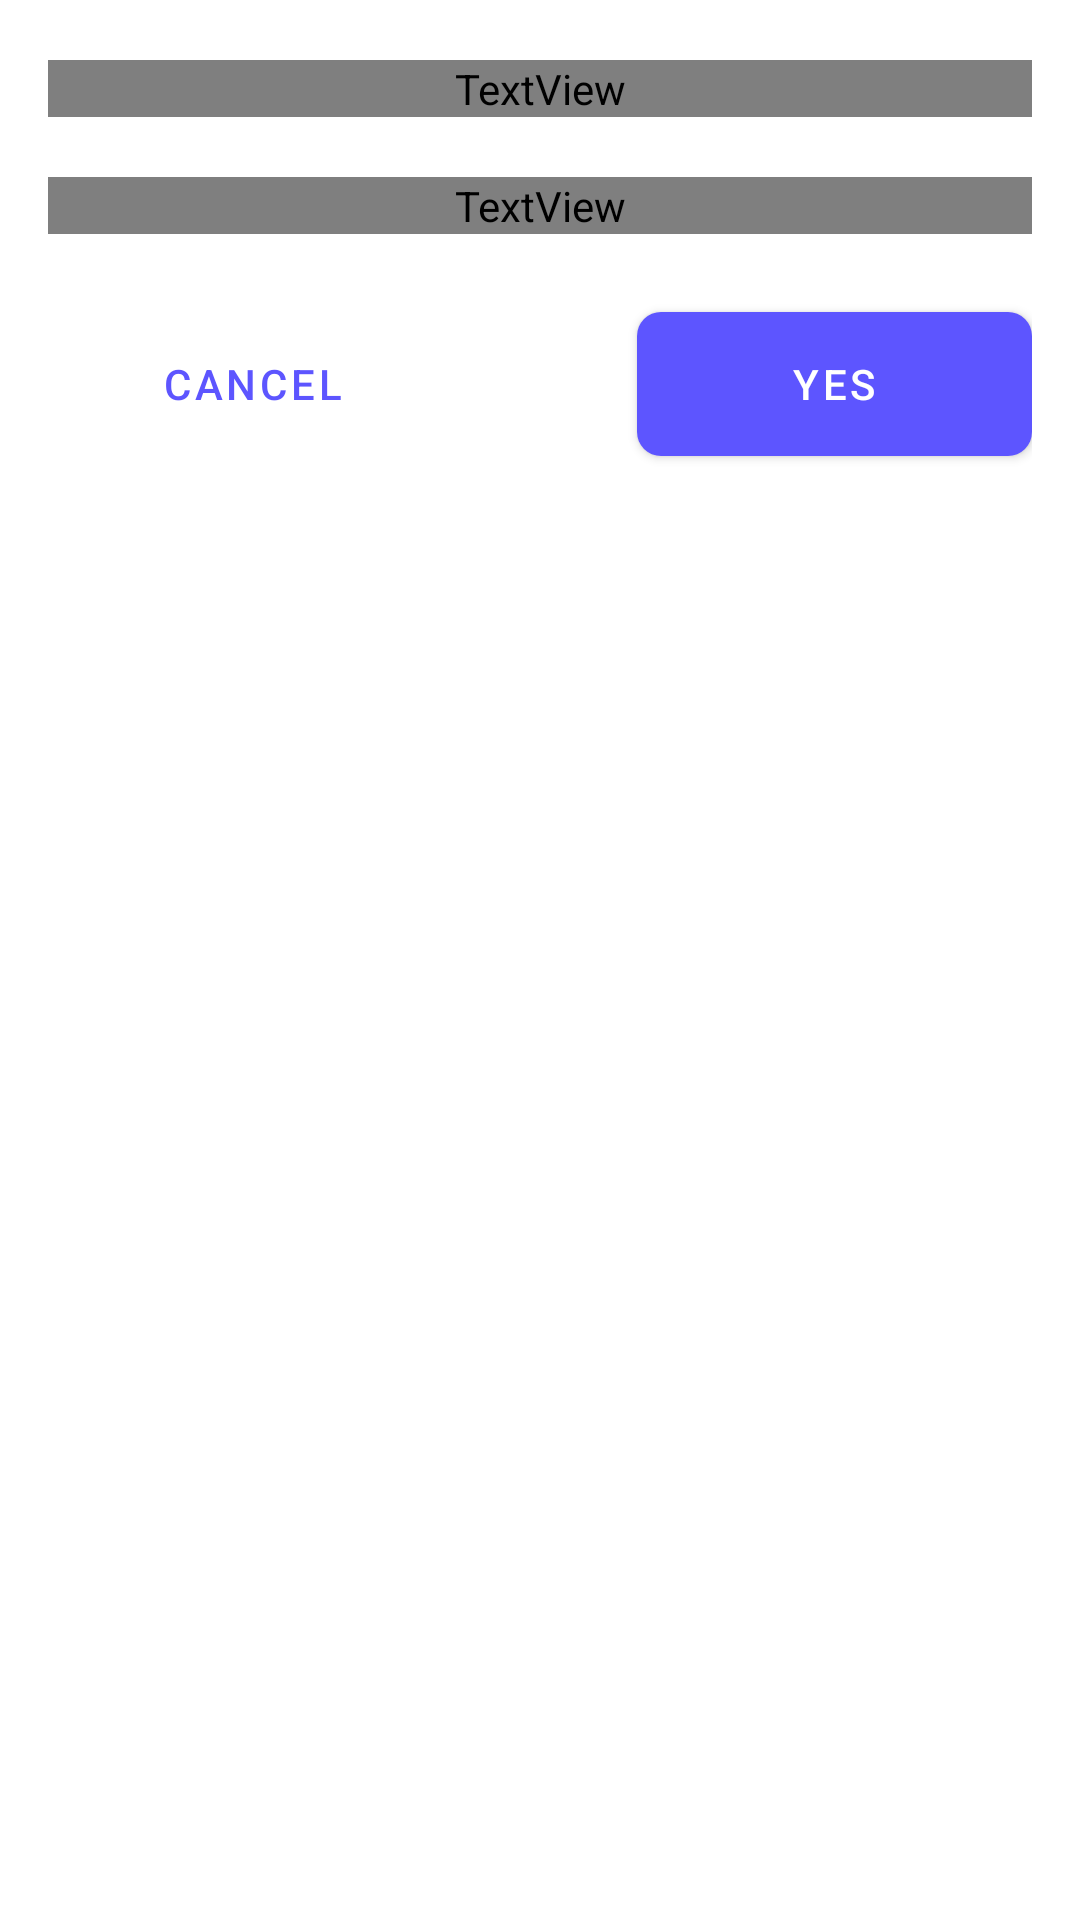

This screen was rendered from an Android layout file. Write that file and the resources it references.
<!-- AndroidManifest.xml: application theme Theme.DivergentMobileApps -->
<!-- res/layout/custom_dialog_confirm.xml -->
<?xml version="1.0" encoding="utf-8"?>
<layout xmlns:android="http://schemas.android.com/apk/res/android"
    xmlns:app="http://schemas.android.com/apk/res-auto"
    xmlns:tools="http://schemas.android.com/tools">

    <data>
        <import type="android.view.View"/>
        <variable
            name="title"
            type="String" />
        <variable
            name="desc"
            type="String" />
    </data>

    <androidx.appcompat.widget.LinearLayoutCompat
        android:layout_width="match_parent"
        android:layout_height="wrap_content"
        android:paddingHorizontal="16dp"
        android:paddingVertical="20dp"
        android:orientation="vertical"
        android:gravity="center_horizontal">

        <TextView
            android:layout_width="match_parent"
            android:layout_height="wrap_content"
            android:gravity="center"
            android:textSize="24sp"
            tools:text="Testing"
            android:fontFamily="@font/manrope_semibold"
            android:textColor="@color/custom_color_grey"
            android:text="@{title}"/>

        <TextView
            android:layout_width="match_parent"
            android:layout_height="wrap_content"
            android:gravity="center"
            android:textSize="16sp"
            android:textColor="@color/custom_color_grey"
            tools:text="Testing"
            android:fontFamily="@font/manrope_regular"
            android:layout_marginTop="20dp"
            android:text="@{desc}"/>

        <androidx.appcompat.widget.LinearLayoutCompat
            android:layout_width="match_parent"
            android:layout_height="wrap_content"
            android:layout_marginTop="20dp"
            android:orientation="horizontal">

            <com.google.android.material.button.MaterialButton
                android:id="@+id/no_button"
                android:layout_width="wrap_content"
                android:layout_weight="0.5"
                android:layout_height="60dp"
                app:elevation="0dp"
                android:layout_marginEnd="20dp"
                android:text="@string/cancel"
                android:textColor="@color/custom_color_purple"
                style="@style/Widget.MaterialComponents.Button.UnelevatedButton"
                app:backgroundTint="@color/white" />

            <com.google.android.material.button.MaterialButton
                android:id="@+id/yes_button"
                android:layout_width="wrap_content"
                android:layout_weight="0.5"
                android:layout_height="60dp"
                app:elevation="0dp"
                android:text="@string/yes"
                android:layout_marginStart="40dp"
                app:cornerRadius="8dp"
                android:textColor="@color/white"
                app:backgroundTint="@color/custom_color_purple" />

        </androidx.appcompat.widget.LinearLayoutCompat>

    </androidx.appcompat.widget.LinearLayoutCompat>
</layout>
<!-- resources referenced by this layout -->
<resources>
  <color name="custom_color_grey">#464E56</color>
  <color name="custom_color_purple">#5D55FF</color>
  <color name="white">#FFFFFFFF</color>
  <string name="cancel">Cancel</string>
  <string name="yes">Yes</string>
  <style name="Theme.DivergentMobileApps" parent="Theme.MaterialComponents.Light.NoActionBar">
          
          <item name="colorPrimary">@color/custom_color_light_purple</item>
          <item name="colorPrimaryVariant">@color/custom_color_purple</item>
          <item name="colorOnPrimary">@color/white</item>
          
          <item name="colorSecondary">@color/custom_color_pink</item>
          <item name="colorSecondaryVariant">@color/custom_color_pink</item>
          <item name="colorOnSecondary">@color/black</item>
          
          <item name="android:statusBarColor" tools:targetApi="l">@color/custom_color_background</item>
          <item name="android:windowTranslucentStatus">false</item>
          <item name="android:windowLightStatusBar" tools:targetApi="m">true</item>
          
      </style>
  <color name="custom_color_light_purple">#6C72CB</color>
  <color name="custom_color_pink">#CB69C1</color>
  <color name="black">#FF000000</color>
  <color name="custom_color_background">#FAFCFE</color>
</resources>
